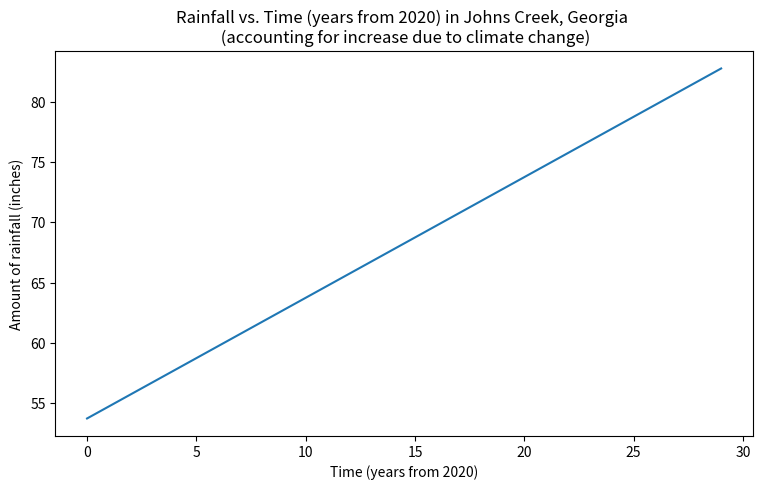

Write Python code to recreate this figure. (Note: this script raises an exception after producing the figure.)
import pandas as pd
import numpy as np
import matplotlib.pyplot as plt

plt.rcParams.update({'figure.figsize':(9,5), 'figure.dpi':90})
x = np.arange(0, 30, 1)
y = (x * 1.0036) + 53.7



plt.plot(x, y)
plt.title("Rainfall vs. Time (years from 2020) in Johns Creek, Georgia \n (accounting for increase due to climate change)")
plt.xlabel("Time (years from 2020)")
plt.ylabel("Amount of rainfall (inches)")
plt.show()


avg_rainfall = float(input("Enter the average annual rainfall: "))
predicted_avg_rainfall = (avg_rainfall * 1.0036)
print ("The predicted average annual rainfall is " + str(predicted_avg_rainfall))
